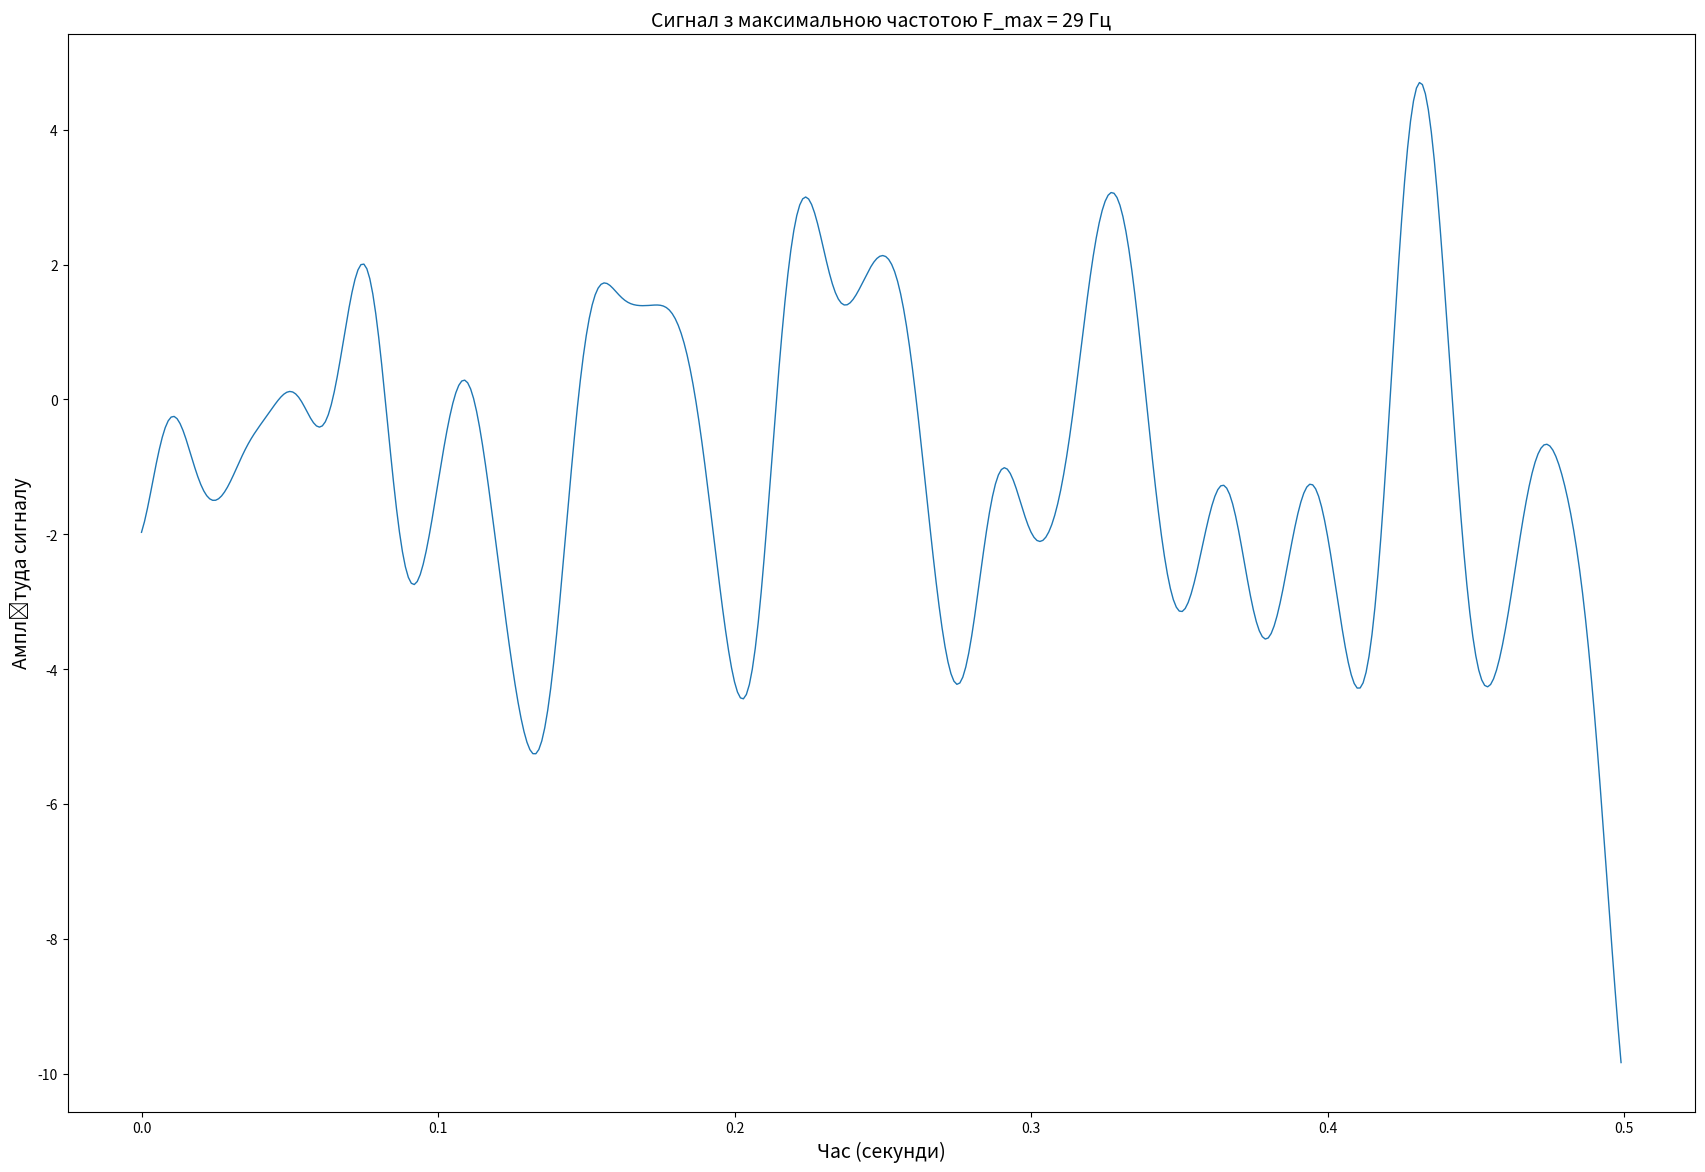

Here is the Python script that generated this plot: (Note: this script raises an exception after producing the figure.)
import numpy as np
import scipy.signal
import matplotlib.pyplot as plt
from scipy import signal, fft

Fs = 1000
F_max = 29
n = 500
a = 0
b = 10


random = np.random.normal(a, b, n)
x = np.arange(n)/Fs
w = F_max/(Fs/2)
parameters_filter = scipy.signal.butter(3, w, 'low', output='sos')

y = scipy.signal.sosfiltfilt(parameters_filter, random)

title = f"Сигнал з максимальною частотою F_max = {F_max} Гц"
fig, ax = plt.subplots(figsize=(21, 14))
ax.plot(x, y, linewidth=1)
ax.set_xlabel("Час (секунди)", fontsize=14)
ax.set_ylabel("Амплітуда сигналу", fontsize=14)
plt.title(title, fontsize=14)
plt.show()
fig.savefig("./figures/" + title + ".png", dpi=600)

spectr = scipy.fft.fft(y)
spectr = np.abs(scipy.fft.fftshift(spectr))
length_signal = n
frq = scipy.fft.fftfreq(length_signal, 1/length_signal)
frq2 = scipy.fft.fftshift(frq)

title = f"Спектр сигналу з максимальною частотою F_max = {F_max} Гц"
fig, ax = plt.subplots(figsize=(21, 14))
ax.plot(frq2, spectr, linewidth=1)
ax.set_xlabel("Частота (Гц)", fontsize=14)
ax.set_ylabel("Амплітуда Спектру", fontsize=14)
plt.title(title, fontsize=14)
plt.show()
fig.savefig("./figures/" + title + ".png", dpi=600)


